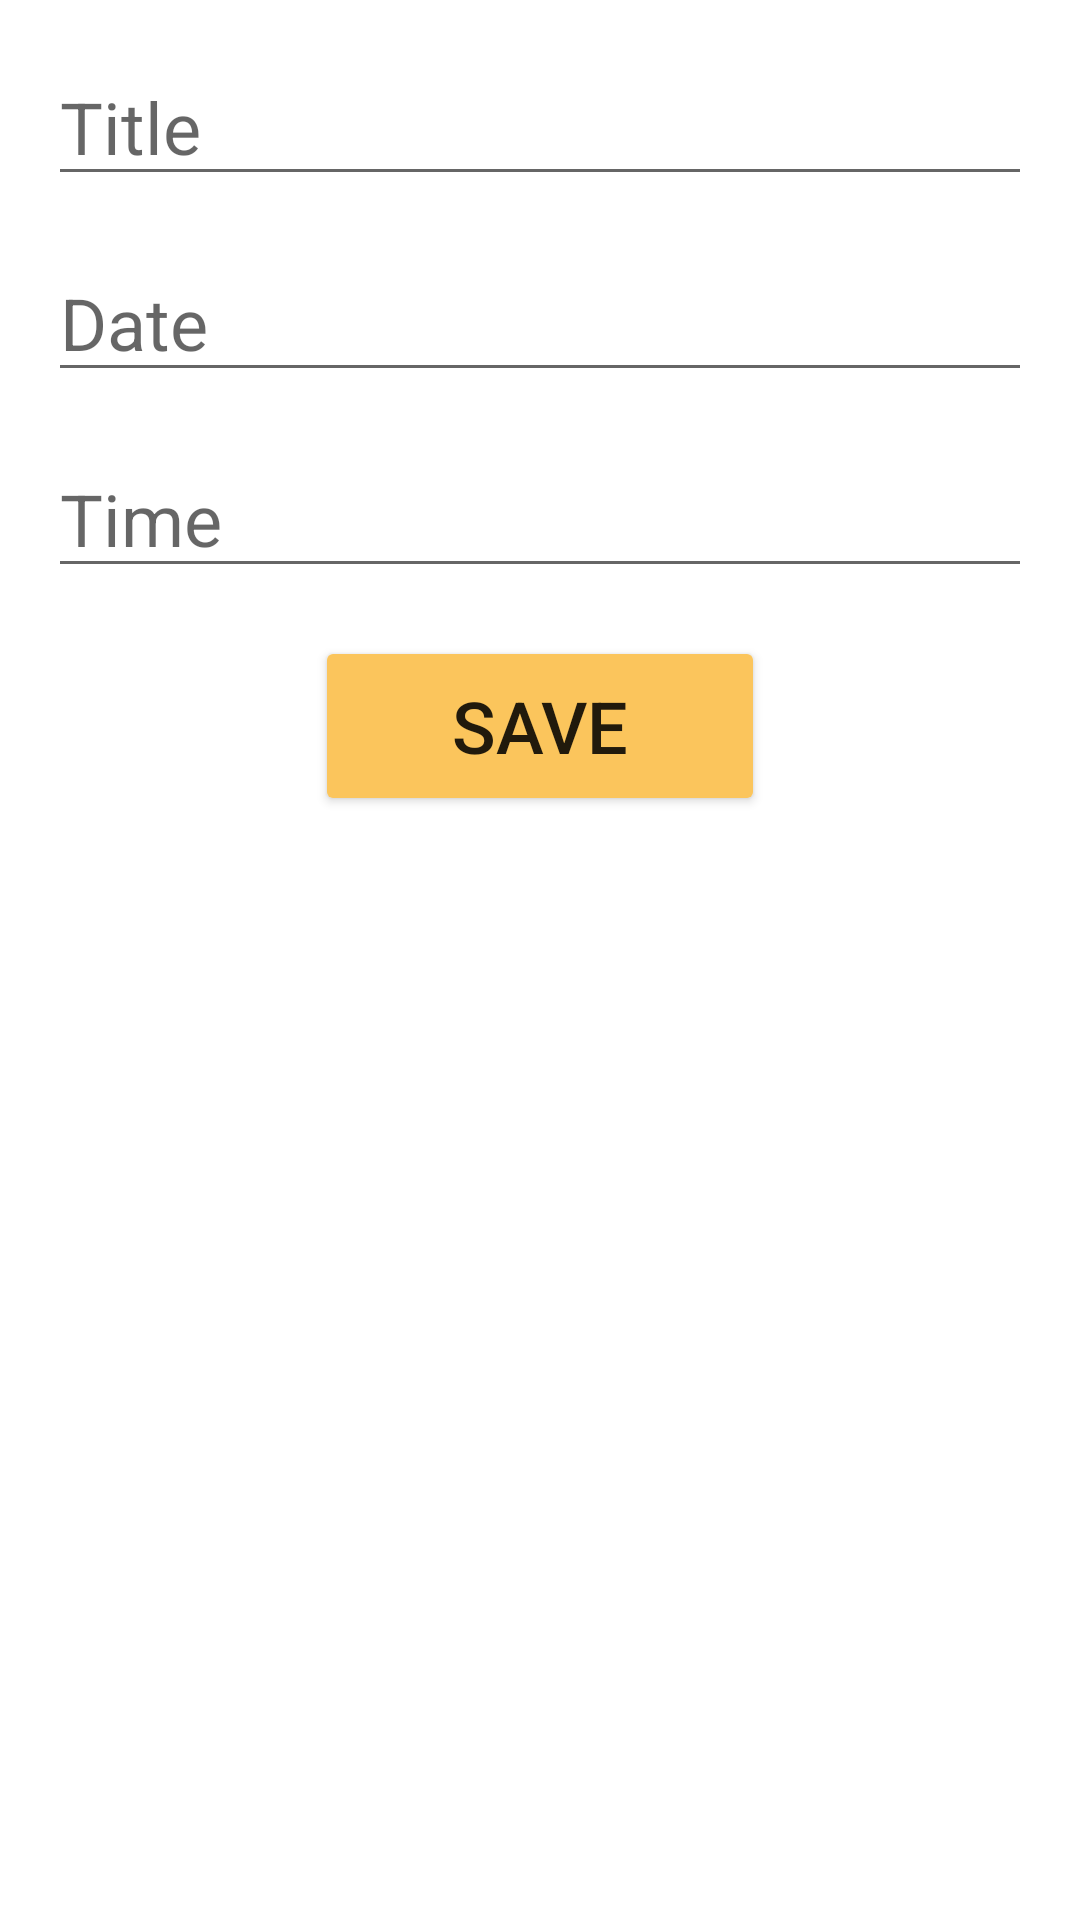

Write the Android layout XML for this screen, with the resource values it uses.
<!-- AndroidManifest.xml: application theme Theme.InTime -->
<!-- res/layout/fragment_event.xml -->
<?xml version="1.0" encoding="utf-8"?>
<androidx.appcompat.widget.LinearLayoutCompat
    xmlns:android="http://schemas.android.com/apk/res/android"
    android:layout_width="match_parent"
    android:layout_height="match_parent"
    xmlns:app="http://schemas.android.com/apk/res-auto"
    android:orientation="vertical">

    <EditText
        android:id="@+id/event_title"
        android:layout_width="match_parent"
        android:layout_height="wrap_content"
        android:layout_marginHorizontal="16dp"
        android:layout_marginTop="16dp"
        android:textSize="24sp"
        android:hint="Title"/>

    <EditText
        android:id="@+id/event_date"
        android:layout_width="match_parent"
        android:layout_height="wrap_content"
        android:layout_marginHorizontal="16dp"
        android:layout_marginTop="16dp"
        android:textSize="24sp"
        android:hint="Date"/>

    <EditText
        android:id="@+id/event_time"
        android:layout_width="match_parent"
        android:layout_height="wrap_content"
        android:layout_marginHorizontal="16dp"
        android:layout_marginTop="16dp"
        android:textSize="24sp"
        android:hint="Time"/>

    <Button
        android:id="@+id/btn_save_new_event"
        android:layout_width="150dp"
        android:layout_height="60dp"
        android:layout_marginTop="16dp"
        android:textSize="24sp"
        android:layout_gravity="center_horizontal"
        android:backgroundTint="@color/yellow"
        android:text="save"/>

</androidx.appcompat.widget.LinearLayoutCompat>
<!-- resources referenced by this layout -->
<resources>
  <color name="yellow">#FBC55C</color>
  <style name="Theme.InTime" parent="Theme.MaterialComponents.DayNight.NoActionBar">
          
          <item name="colorPrimary">@color/white</item>
          <item name="colorOnPrimary">@color/black</item>
          <item name="colorAccent">@color/pink</item>
          <item name="colorSurface">@color/white</item>
          
          <item name="colorSecondary">@color/yellow</item>
          <item name="colorSecondaryVariant">@color/grey_dark</item>
          
          <item name="android:statusBarColor">?attr/colorPrimary</item>
          <item name="android:windowLightStatusBar">true</item>
          
          <item name="android:timePickerStyle">@style/MyTimePickerStyle</item>
      </style>
  <color name="white">#FFFFFFFF</color>
  <color name="black">#FF000000</color>
  <color name="pink">#F1267E</color>
  <color name="grey_dark">#3F3F3F</color>
  <style name="MyTimePickerStyle" parent="ThemeOverlay.MaterialComponents.TimePicker">
          <item name="android:timePickerMode">spinner</item>
          <item name="colorControlNormal">@color/pink</item>
          <item name="colorPrimary">@color/pink</item>
          <item name="colorSurface">@color/white</item>
      </style>
</resources>
